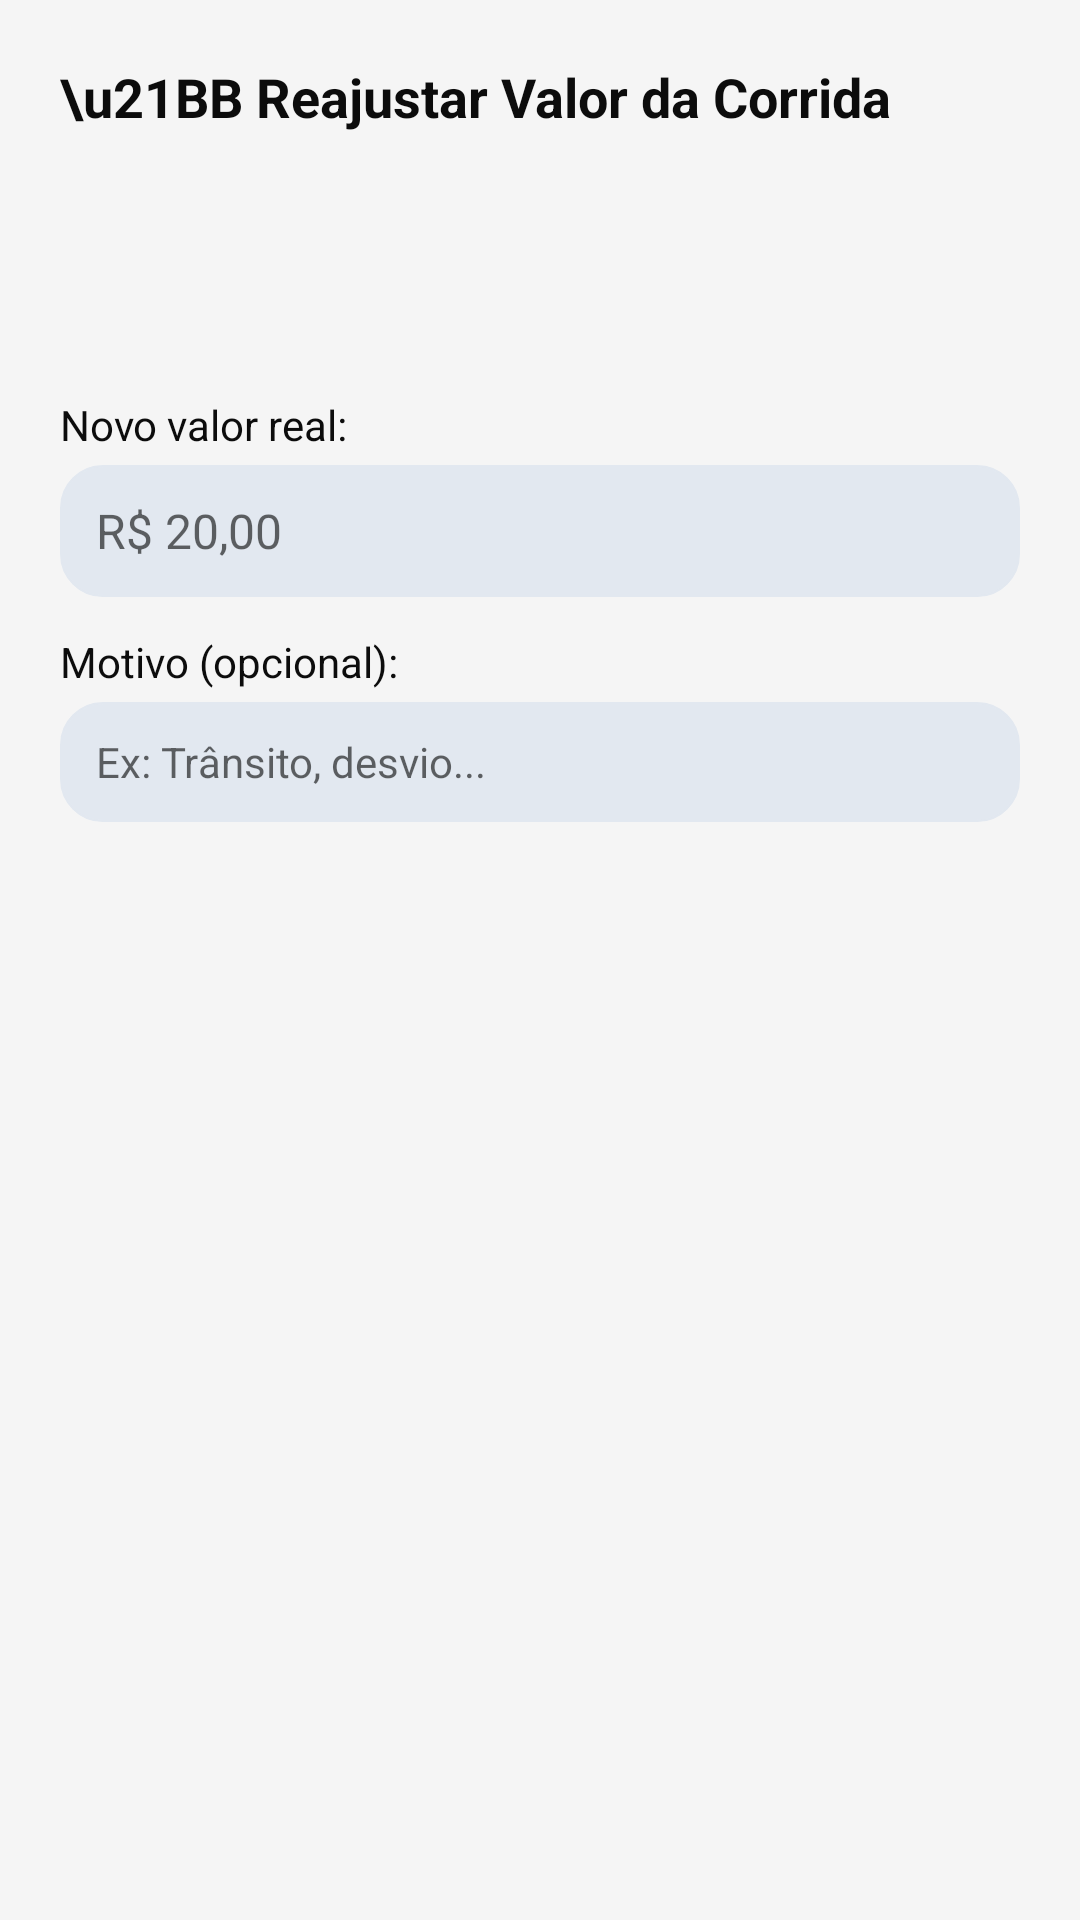

Write the Android layout XML for this screen, with the resource values it uses.
<!-- AndroidManifest.xml: application theme Theme.CorridaCerta -->
<!-- res/layout/dialog_adjustment.xml -->
<?xml version="1.0" encoding="utf-8"?>
<LinearLayout xmlns:android="http://schemas.android.com/apk/res/android"
    android:layout_width="match_parent"
    android:layout_height="wrap_content"
    android:orientation="vertical"
    android:padding="20dp">

    <TextView
        android:layout_width="wrap_content"
        android:layout_height="wrap_content"
        android:text="\u21BB Reajustar Valor da Corrida"
        android:textSize="@dimen/text_size_18"
        android:textStyle="bold"
        android:textColor="@color/text_primary"
        android:layout_marginBottom="12dp" />

    <TextView
        android:id="@+id/tvAdjRideInfo"
        android:layout_width="wrap_content"
        android:layout_height="wrap_content"
        android:textSize="@dimen/text_size_13"
        android:textColor="@color/text_secondary"
        android:layout_marginBottom="4dp" />

    <TextView
        android:id="@+id/tvAdjDistance"
        android:layout_width="wrap_content"
        android:layout_height="wrap_content"
        android:textSize="@dimen/text_size_12"
        android:textColor="@color/text_tertiary"
        android:layout_marginBottom="4dp" />

    <TextView
        android:id="@+id/tvAdjTime"
        android:layout_width="wrap_content"
        android:layout_height="wrap_content"
        android:textSize="@dimen/text_size_12"
        android:textColor="@color/text_tertiary"
        android:layout_marginBottom="16dp" />

    <TextView
        android:layout_width="wrap_content"
        android:layout_height="wrap_content"
        android:text="Novo valor real:"
        android:textSize="@dimen/text_size_13"
        android:textColor="@color/text_primary"
        android:layout_marginBottom="4dp" />

    <EditText
        android:id="@+id/etAdjValue"
        android:layout_width="match_parent"
        android:layout_height="44dp"
        android:inputType="numberDecimal"
        android:hint="R$ 20,00"
        android:textSize="@dimen/text_size_16"
        android:textColor="@color/text_primary"
        android:background="@drawable/pill_unselected"
        android:paddingHorizontal="12dp"
        android:layout_marginBottom="12dp" />

    <TextView
        android:layout_width="wrap_content"
        android:layout_height="wrap_content"
        android:text="Motivo (opcional):"
        android:textSize="@dimen/text_size_13"
        android:textColor="@color/text_primary"
        android:layout_marginBottom="4dp" />

    <EditText
        android:id="@+id/etAdjReason"
        android:layout_width="match_parent"
        android:layout_height="40dp"
        android:inputType="text"
        android:hint="Ex: Trânsito, desvio..."
        android:textSize="@dimen/text_size_14"
        android:textColor="@color/text_primary"
        android:background="@drawable/pill_unselected"
        android:paddingHorizontal="12dp" />

</LinearLayout>
<!-- resources referenced by this layout -->
<resources>
  <color name="text_primary">#0C0C0C</color>
  <color name="text_secondary">#475569</color>
  <color name="text_tertiary">#94A3B8</color>
  <dimen name="text_size_12">12sp</dimen>
  <dimen name="text_size_13">14sp</dimen>
  <dimen name="text_size_14">14sp</dimen>
  <dimen name="text_size_16">16sp</dimen>
  <dimen name="text_size_18">18sp</dimen>
  <!-- drawable pill_unselected (drawable) -->
  <?xml version="1.0" encoding="utf-8"?>
  <shape xmlns:android="http://schemas.android.com/apk/res/android"
      android:shape="rectangle">
      <corners android:radius="@dimen/pill_corner_radius" />
      <solid android:color="@color/pill_inactive_bg" />
      <stroke
          android:width="0.5dp"
          android:color="@color/border" />
  </shape>
  <dimen name="pill_corner_radius">14dp</dimen>
  <color name="pill_inactive_bg">#E2E8F0</color>
  <color name="border">#E2E8F0</color>
  <color name="primary">#315AA3</color>
  <color name="primary_dark">#1E3A8A</color>
  <color name="accent">#315AA3</color>
  <color name="bg_screen">#F5F5F5</color>
  <color name="bg_card">#FFFFFF</color>
  <style name="Widget.CorridaCerta.Toolbar" parent="Widget.AppCompat.Toolbar">
          <item name="android:background">@color/primary</item>
          <item name="android:elevation">2dp</item>
          <item name="android:paddingStart">16dp</item>
          <item name="android:paddingEnd">16dp</item>
          <item name="titleTextColor">@color/text_inverse</item>
      </style>
  <style name="Widget.CorridaCerta.Button.Borderless" parent="Widget.AppCompat.Button.Borderless">
          <item name="android:background">@drawable/pill_unselected</item>
          <item name="android:textSize">@dimen/text_size_11</item>
          <item name="android:paddingStart">16dp</item>
          <item name="android:paddingEnd">16dp</item>
          <item name="android:paddingTop">8dp</item>
          <item name="android:paddingBottom">8dp</item>
          <item name="android:minHeight">0dp</item>
      </style>
  <style name="Animation.CorridaCerta.Window" parent="@android:style/Animation.Activity">
          <item name="android:activityOpenEnterAnimation">@anim/slide_in_right</item>
          <item name="android:activityOpenExitAnimation">@anim/slide_out_left</item>
          <item name="android:activityCloseEnterAnimation">@anim/slide_in_left</item>
          <item name="android:activityCloseExitAnimation">@anim/slide_out_right</item>
      </style>
  <style name="Widget.CorridaCerta.Card" parent="Widget.MaterialComponents.CardView">
          <item name="cardCornerRadius">@dimen/card_corner_radius</item>
          <item name="cardElevation">@dimen/card_elevation</item>
          <item name="cardBackgroundColor">@color/bg_card</item>
          <item name="cardUseCompatPadding">true</item>
          <item name="android:clickable">true</item>
          <item name="android:focusable">true</item>
      </style>
  <color name="text_inverse">#FFFFFF</color>
  <!-- drawable button_background (drawable) -->
  <?xml version="1.0" encoding="utf-8"?>
  <shape xmlns:android="http://schemas.android.com/apk/res/android">
      <solid android:color="@color/accent" />
      <corners android:radius="@dimen/inner_corner_radius" />
  </shape>
  <color name="pill_active_text">#FFFFFF</color>
  <dimen name="text_size_11">11sp</dimen>
  <style name="Widget.CorridaCerta.DialogButton" parent="Widget.AppCompat.Button.Borderless">
          <item name="android:textSize">@dimen/text_size_13</item>
          <item name="android:textStyle">bold</item>
          <item name="android:textColor">@color/accent</item>
          <item name="android:paddingStart">20dp</item>
          <item name="android:paddingEnd">20dp</item>
          <item name="android:paddingTop">10dp</item>
          <item name="android:paddingBottom">10dp</item>
      </style>
  <dimen name="card_corner_radius">14dp</dimen>
  <dimen name="card_elevation">4dp</dimen>
  <dimen name="inner_corner_radius">14dp</dimen>
</resources>
